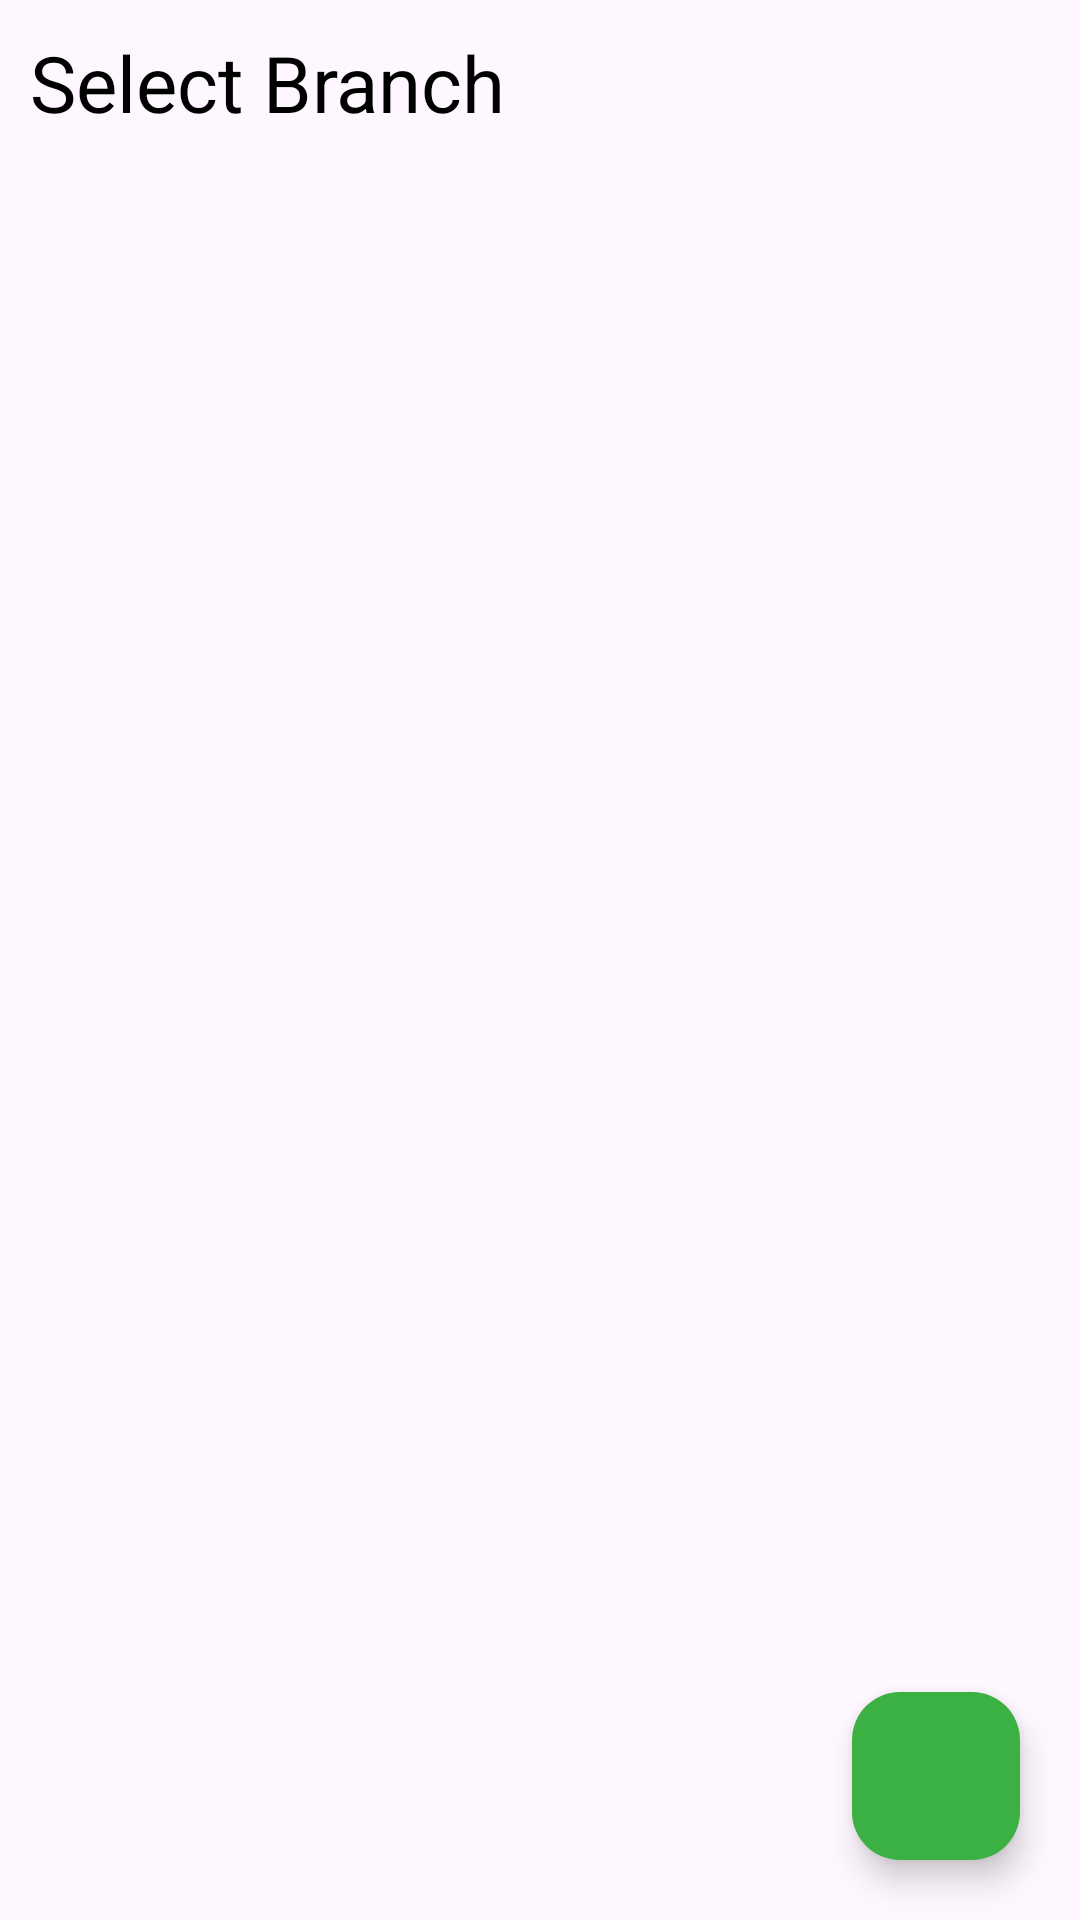

Here is an Android app screen rendered from its layout file. Give the layout XML and the strings, colors and styles it references.
<!-- AndroidManifest.xml: application theme Theme.PgManagement -->
<!-- res/layout/activity_branch_list_view.xml -->
<?xml version="1.0" encoding="utf-8"?>
<androidx.constraintlayout.widget.ConstraintLayout xmlns:android="http://schemas.android.com/apk/res/android"
    xmlns:app="http://schemas.android.com/apk/res-auto"
    xmlns:tools="http://schemas.android.com/tools"
    android:layout_width="match_parent"
    android:layout_height="match_parent"
    android:layout_gravity="center_horizontal"
    tools:context=".BranchListViewActivity">


    <TextView
        android:id="@+id/textView"
        android:layout_width="match_parent"
        android:layout_height="wrap_content"
        android:layout_margin="10dp"
        android:text="Select Branch"
        android:textSize="26dp"
        app:layout_constraintEnd_toEndOf="parent"
        app:layout_constraintHorizontal_bias="0.5"
        app:layout_constraintStart_toStartOf="parent"
        app:layout_constraintTop_toTopOf="parent"
        android:textColor="@color/black"
        />

    <androidx.recyclerview.widget.RecyclerView
        android:id="@+id/branchRecyView"
        android:layout_width="0dp"
        android:layout_height="0dp"
        android:layout_marginTop="16dp"
        app:layout_constraintBottom_toBottomOf="parent"
        app:layout_constraintEnd_toEndOf="parent"
        app:layout_constraintHorizontal_bias="0.5"
        app:layout_constraintStart_toStartOf="parent"
        app:layout_constraintTop_toBottomOf="@+id/textView"
        tools:listitem="@layout/branchrecycleritem" />

    <com.google.android.material.floatingactionbutton.FloatingActionButton
        android:id="@+id/fab"
        android:layout_width="wrap_content"
        android:layout_height="wrap_content"
        android:layout_marginRight="20dp"
        android:layout_marginBottom="20dp"
        android:backgroundTint="#3BB143"
        android:src="@drawable/add_icon"
        app:layout_constraintBottom_toBottomOf="parent"
        app:layout_constraintEnd_toEndOf="parent" />
</androidx.constraintlayout.widget.ConstraintLayout>
<!-- res/layout/branchrecycleritem.xml (included above) -->
<?xml version="1.0" encoding="utf-8"?>
<com.google.android.material.card.MaterialCardView xmlns:android="http://schemas.android.com/apk/res/android"
    android:layout_width="match_parent"
    android:layout_height="200dp"
    android:layout_margin="8dp">
    <LinearLayout
        android:layout_width="match_parent"
        android:layout_height="wrap_content"
        android:orientation="vertical"
        android:padding="8dp"
        >

        <ImageView
            android:id="@+id/branchImg"
            android:layout_width="match_parent"
            android:layout_height="0dp"
            android:layout_weight="1"
            android:src="@mipmap/samplepgimage"
            android:scaleType="centerCrop"
            android:adjustViewBounds="true"
            />

        <LinearLayout
            android:layout_width="match_parent"
            android:layout_height="wrap_content"
            android:orientation="vertical"
            android:padding="3dp">

            <TextView
                android:id="@+id/branchName"
                android:layout_width="wrap_content"
                android:layout_height="wrap_content"
                android:text="Branch 1"
                android:textColor="@color/black"/>

            <TextView
                android:id="@+id/branchLocation"
                android:layout_width="wrap_content"
                android:layout_height="wrap_content"
                android:text="Branch 2"
                android:textColor="@color/black"/>


        </LinearLayout>

    </LinearLayout>

</com.google.android.material.card.MaterialCardView>
<!-- resources referenced by this layout -->
<resources>
  <!-- mipmap samplepgimage: png bitmap (mipmap-hdpi, 9540 bytes) -->
  <style name="Theme.PgManagement" parent="Base.Theme.PgManagement" />
  <style name="Base.Theme.PgManagement" parent="Theme.Material3.DayNight.NoActionBar">
          
          
          <item name="android:statusBarColor">@color/white</item>
          <item name="statusBarForeground">@color/black</item>
      </style>
  <!-- not gathered from this repository: default colours our renderer supplied (Android Studio template values) -->
  <color name="black">#FF000000</color>
  <color name="white">#FFFFFFFF</color>
</resources>
